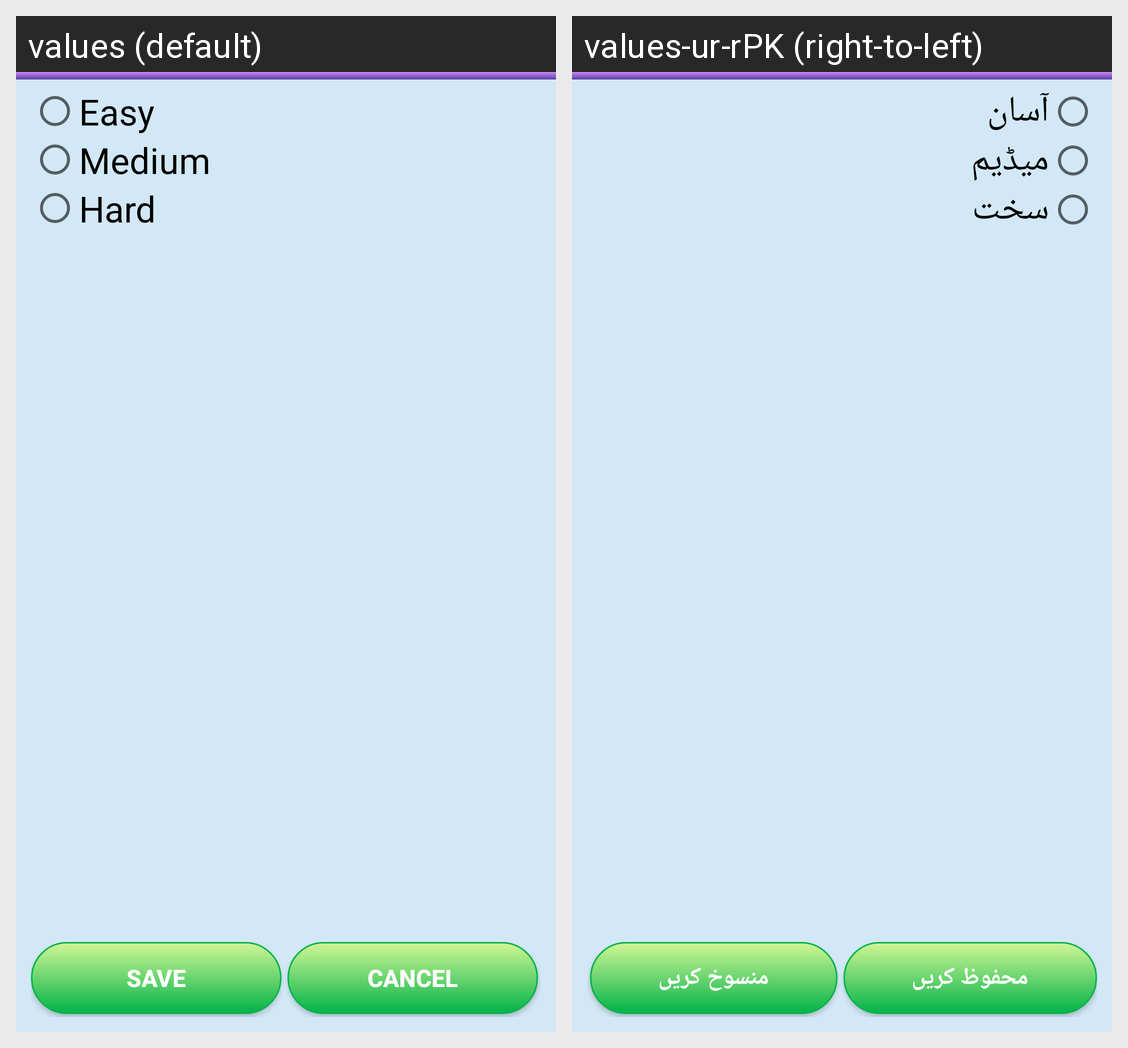

The Android screen above is rendered under two locales of the same app. Produce the string resources it draws, with the default and per-locale values.
Android screen res/layout/difficulty.xml rendered under 2 locales, left to right: values (default), values-ur-rPK (right-to-left). Device: Nexus 5 (rendered at 1080×1920; each locale shown at half size, 540×960, under a caption strip naming it); theme AppTheme.
Strings drawn on this screen, with the default value and each locale's value (text and hints the layout hard-codes, and strings that could not be matched under every locale, appear in the picture but are not listed):

easy
  values: Easy
  values-ur-rPK: آسان

medium
  values: Medium
  values-ur-rPK: میڈیم

hard
  values: Hard
  values-ur-rPK: سخت

save_text
  values: Save
  values-ur-rPK: محفوظ کریں

cancel_text
  values: Cancel
  values-ur-rPK: منسوخ کریں
